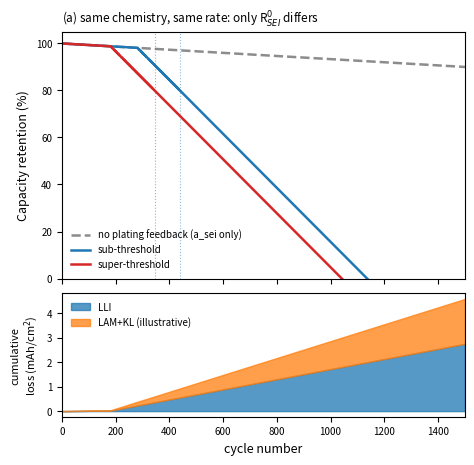

The matplotlib source for this figure: (Note: this script raises an exception after producing the figure.)
"""
Figure 3 prototype (illustrative, NOT for submission as-is).
Validates that the (a) fade/composition and (b) phase-diagram panels
are legible and that the "same contour reachable via different knobs"
claim survives plotting.
"""
import numpy as np
import matplotlib
matplotlib.use("Agg")
import matplotlib.pyplot as plt

P = dict(j=0.003, Q0=3.0, eta_ct=0.030, delta=0.090, R0=8.0,
         a_sei=0.050, kp=60.0, f_dead=0.35, b_fresh=1.2,
         c_lli=0.004, s_area=2.5, ncycles=1500)

def sim(p):
    n = p["ncycles"]
    R = np.zeros(n); LLI = np.zeros(n); plated = np.zeros(n); q = np.zeros(n)
    R[0] = p["R0"]
    qcap = p["j"] * 1000.0
    for i in range(1, n):
        j_eff = p["j"] / (1.0 + p["s_area"] * q[i-1] / p["Q0"])
        eta = j_eff * R[i-1] + p["eta_ct"] - p["delta"]
        pl = min(p["kp"] * max(0.0, eta), 0.5 * qcap)
        plated[i] = pl; q[i] = q[i-1] + pl
        dR = p["a_sei"] + p["b_fresh"] * pl
        R[i] = R[i-1] + dR
        LLI[i] = LLI[i-1] + p["c_lli"] * dR + pl
    return R, LLI, plated

def knee(L, frac=0.20):
    idx = np.where(L > frac * P["Q0"])[0]
    return int(idx[0]) if len(idx) else None

# ---------- panel (a): three fade curves + loss composition ----------
fig, axes = plt.subplots(2, 1, figsize=(5.2, 5.0), sharex=True,
                         gridspec_kw=dict(height_ratios=[2, 1], hspace=0.08))
cases = [("no plating feedback (a_sei only)", dict(s_area=0.0, kp=0.0), "0.55", "--"),
         ("sub-threshold", dict(R0=6.0), "#1f77b4", "-"),
         ("super-threshold", dict(R0=11.0), "#d62728", "-")]
n = np.arange(1, P["ncycles"] + 1)
for label, over, col, ls in cases:
    p = dict(P); p.update(over)
    _, L, pl = sim(p)
    ret = 100 * (1 - L / P["Q0"])
    axes[0].plot(n, ret, color=col, ls=ls, lw=1.8, label=label)
    k = knee(L)
    if k:
        axes[0].axvline(k, color=col, lw=0.8, alpha=0.5, ls=":")
axes[0].set_ylabel("Capacity retention (%)", fontsize=9)
axes[0].set_ylim(0, 105); axes[0].set_xlim(0, P["ncycles"])
axes[0].legend(fontsize=7, frameon=False, loc="lower left")
axes[0].set_title("(a) same chemistry, same rate: only R$_{SEI}^0$ differs",
                  fontsize=8.5, loc="left")

p = dict(P); p.update(R0=11.0)
_, L, pl = sim(p)
lam = 0.4 * L
axes[1].fill_between(n, 0, L - lam, color="#1f77b4", alpha=0.75, label="LLI")
axes[1].fill_between(n, L - lam, L, color="#ff7f0e", alpha=0.75, label="LAM+KL (illustrative)")
axes[1].set_ylabel("cumulative\nloss (mAh/cm$^2$)", fontsize=8)
axes[1].set_xlabel("cycle number", fontsize=9)
axes[1].legend(fontsize=7, frameon=False, loc="upper left")
axes[1].set_xlim(0, P["ncycles"])
for a in axes:
    a.tick_params(labelsize=7)
plt.tight_layout()
plt.savefig("research/06-proposal/_support/fig3a_prototype.png", dpi=140,
            bbox_inches="tight")
plt.close()

# ---------- panel (b): knee-onset contour over rate x SEI rate ----------
rates = np.linspace(0.4, 3.0, 22)
tfac = np.linspace(0.2, 3.0, 22)
Z = np.full((len(tfac), len(rates)), np.nan)
for i, t in enumerate(tfac):
    for jx, c in enumerate(rates):
        p = dict(P); p["j"] = 0.003 * c; p["a_sei"] = P["a_sei"] * t
        p["ncycles"] = 3000
        k = knee(sim(p)[1])
        Z[i, jx] = k if k else 3000
fig, ax = plt.subplots(figsize=(5.2, 3.6))
cs = ax.contourf(rates, tfac, Z, levels=[0, 100, 200, 400, 800, 1600, 3000],
                 cmap="RdYlBu", alpha=0.85)
cl = ax.contour(rates, tfac, Z, levels=[200, 400, 800], colors="k", linewidths=0.9)
ax.clabel(cl, inline=True, fontsize=6, fmt="%d cyc")
cb = plt.colorbar(cs, ax=ax); cb.set_label("knee cycle count", fontsize=8)
cb.ax.tick_params(labelsize=6)
ax.set_xlabel("C-rate", fontsize=9)
ax.set_ylabel("SEI growth rate  (proxy for 1/T)", fontsize=9)
ax.set_title("(b) knee onset is an operating-condition contour", fontsize=9, loc="left")
ax.tick_params(labelsize=7)
plt.tight_layout()
plt.savefig("research/06-proposal/_support/fig3b_prototype.png", dpi=140,
            bbox_inches="tight")
plt.close()
print("wrote fig3a_prototype.png, fig3b_prototype.png")
print("\nkey numbers for the manuscript Box 1:")
for R0 in (6.0, 11.0, 16.0):
    p = dict(P); p.update(R0=R0)
    print(f"  R0={R0:.0f} ohm*cm2 -> knee={knee(sim(p)[1])}")
